Photos from the image-classification dataset "balanced_dataset" in the GitHub repository kill136/visiondectect. Its 3 classes are: ink accumulation, ink break, normal.

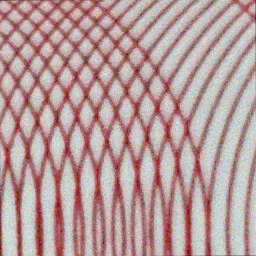
Label: ink break

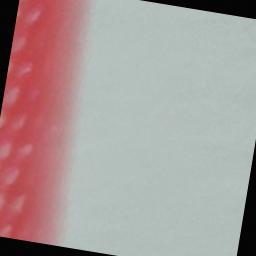
Label: ink break

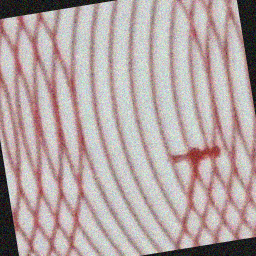
Label: ink accumulation

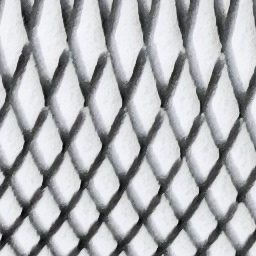
Label: normal

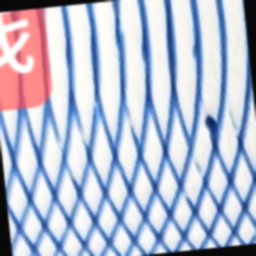
Label: ink break

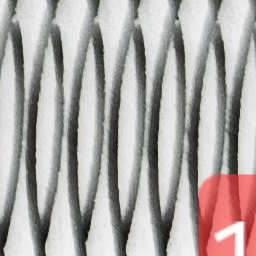
Label: normal
